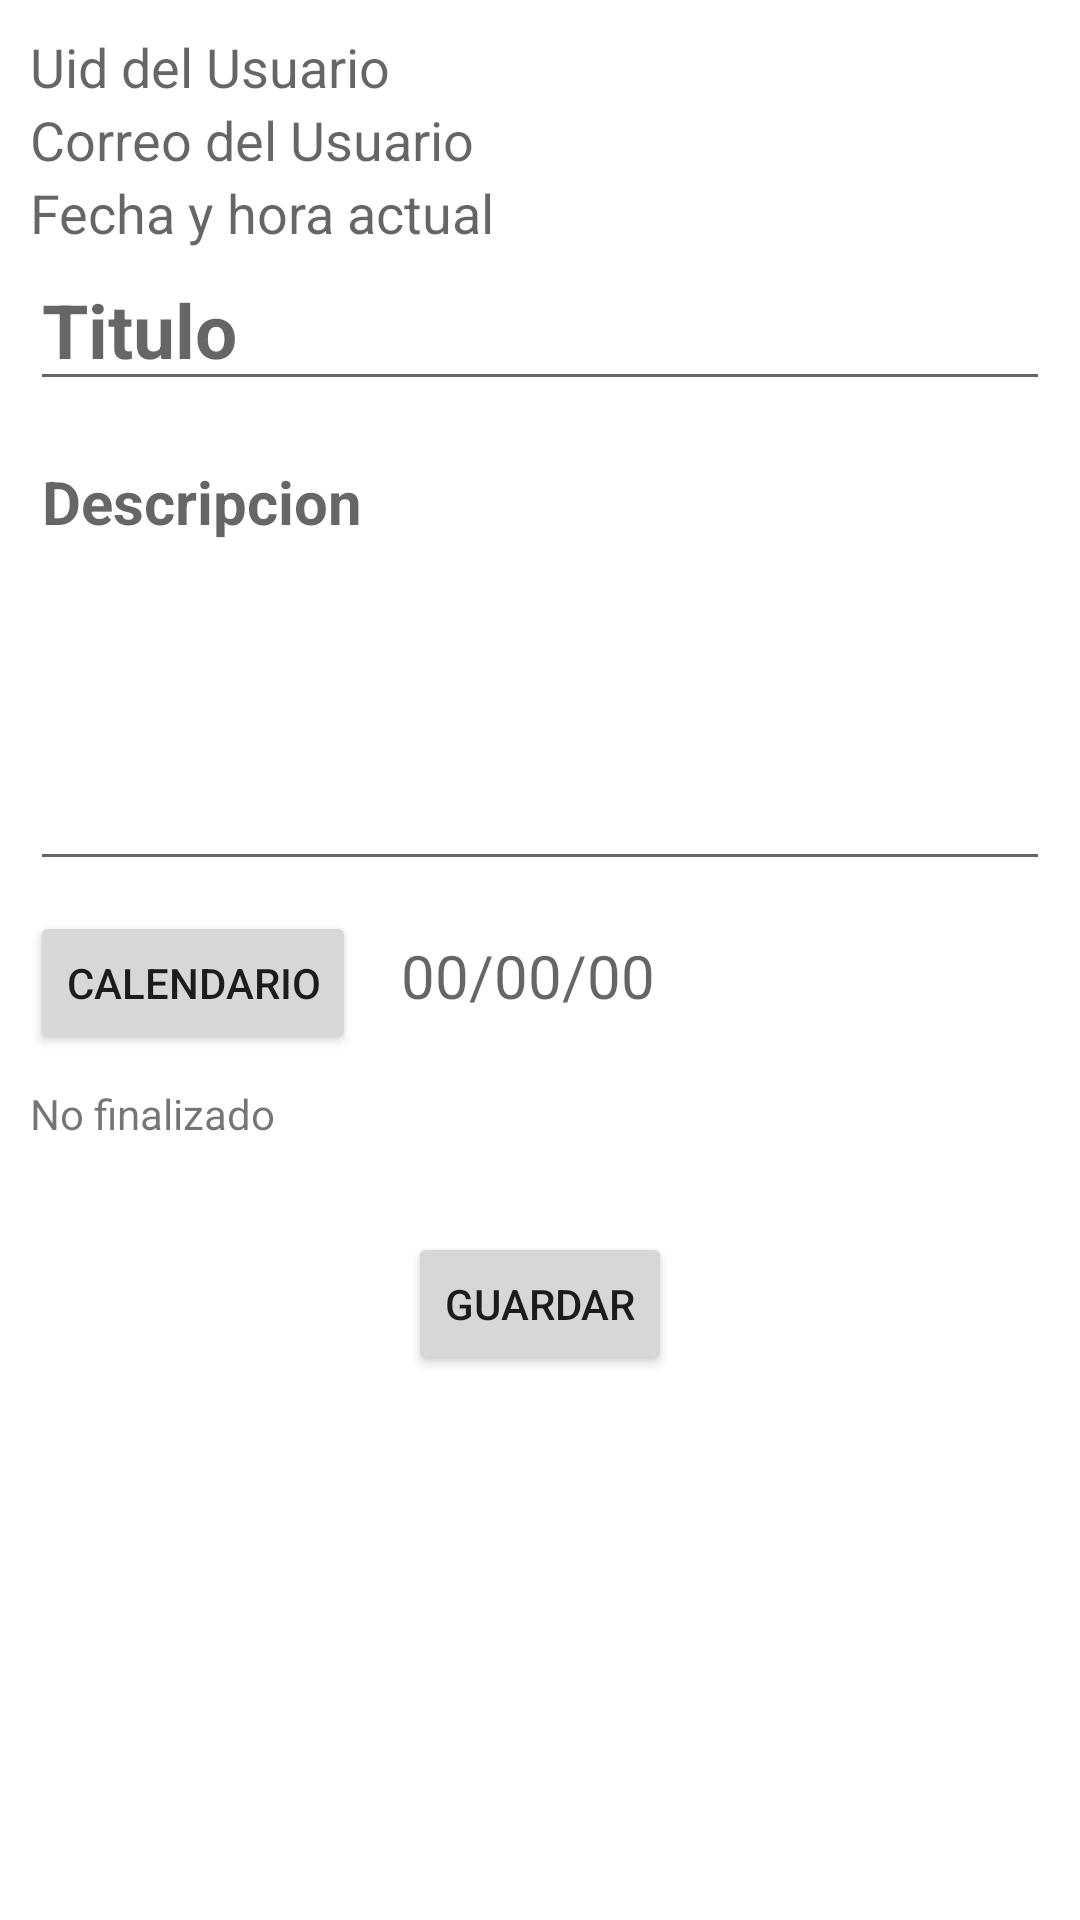

The Android layout XML behind this screen, and the referenced resources:
<!-- AndroidManifest.xml: application theme Theme.Agenda_Online -->
<!-- res/layout/activity_agregar_nota.xml -->
<?xml version="1.0" encoding="utf-8"?>
<ScrollView
    xmlns:android="http://schemas.android.com/apk/res/android"
    xmlns:app="http://schemas.android.com/apk/res-auto"
    xmlns:tools="http://schemas.android.com/tools"
    android:layout_width="match_parent"
    android:layout_height="match_parent"
    tools:context=".AgregarNota.Agregar_Nota">
    <androidx.appcompat.widget.LinearLayoutCompat
        android:layout_width="match_parent"
        android:layout_height="wrap_content"
        android:orientation="vertical"
        android:padding="10dp">

        
        <TextView
            android:id="@+id/Uid_Usuario"
            android:hint="@string/Uid_Usuario"
            android:layout_width="wrap_content"
            android:layout_height="wrap_content"
            android:textSize="18sp">

        </TextView>

        
        <TextView
            android:id="@+id/Correo_Usuario"
            android:hint="@string/Correo_Usuario"
            android:layout_width="wrap_content"
            android:layout_height="wrap_content"
            android:textSize="18sp">

        </TextView>

        
        <TextView
            android:id="@+id/Fecha_Hora_Actual"
            android:hint="@string/Fecha_Hora_Actual"
            android:layout_width="wrap_content"
            android:layout_height="wrap_content"
            android:textSize="18sp">

        </TextView>

        
        <EditText
            android:id="@+id/Titulo"
            android:layout_width="match_parent"
            android:layout_height="wrap_content"
            android:hint="@string/Titulo"
            android:textSize="25sp"
            android:textStyle="bold">
        </EditText>

        
        <EditText
            android:id="@+id/Descripcion"
            android:layout_width="match_parent"
            android:layout_height="wrap_content"
            android:hint="@string/Descripcion"
            android:textSize="20sp"
            android:layout_marginTop="10dp"
            android:textStyle="bold"
            android:minHeight="150dp"
            android:gravity="start">
        </EditText>
    <androidx.appcompat.widget.LinearLayoutCompat
        android:layout_width="match_parent"
        android:layout_height="wrap_content"
        android:orientation="horizontal"
        android:layout_marginTop="10dp">

        
        <Button
            android:id="@+id/Boton_Calendario"
            android:layout_width="wrap_content"
            android:layout_height="wrap_content"
            android:text="@string/Boton_Calendario"
            app:icon = "@drawable/icono_calendario">
        </Button>

        
        <TextView
            android:id="@+id/Fecha"
            android:layout_width="wrap_content"
            android:layout_height="wrap_content"
            android:hint="@string/Fecha"
            android:layout_marginStart="15dp"
            android:textSize="20sp">

        </TextView>

    </androidx.appcompat.widget.LinearLayoutCompat>

        
        <TextView
            android:id="@+id/Estado"
            android:layout_width="wrap_content"
            android:layout_height="wrap_content"
            android:text="@string/Estado"
            android:layout_marginTop="10dp">

        </TextView>


        <androidx.appcompat.widget.LinearLayoutCompat
            android:layout_width="match_parent"
            android:layout_height="wrap_content"
            android:orientation="horizontal"
            android:layout_marginTop="30dp"
            android:gravity="center">

            
            <Button
                android:id="@+id/Boton_GuardarNota_BD"
                android:layout_width="wrap_content"
                android:layout_height="wrap_content"
                android:text="@string/Boton_GuardarNota_BD"
                app:icon = "@drawable/ic_guardar_nota_bd">
            </Button>



        </androidx.appcompat.widget.LinearLayoutCompat>


    </androidx.appcompat.widget.LinearLayoutCompat>






</ScrollView>
<!-- resources referenced by this layout -->
<resources>
  <string name="Boton_Calendario">Calendario</string>
  <string name="Boton_GuardarNota_BD">Guardar</string>
  <string name="Correo_Usuario">Correo del Usuario</string>
  <string name="Descripcion">Descripcion</string>
  <string name="Estado">No finalizado</string>
  <string name="Fecha">00/00/00</string>
  <string name="Fecha_Hora_Actual">Fecha y hora actual</string>
  <string name="Titulo">Titulo</string>
  <string name="Uid_Usuario">Uid del Usuario</string>
  <style name="Theme.Agenda_Online" parent="Theme.MaterialComponents.DayNight.DarkActionBar">
          
          <item name="colorPrimary">@color/ColorPrimario</item>
          <item name="colorPrimaryVariant">@color/ColorPrimarioOscuro</item>
          <item name="colorOnPrimary">@color/white</item>
          
          <item name="colorSecondary">@color/teal_200</item>
          <item name="colorSecondaryVariant">@color/teal_700</item>
          <item name="colorOnSecondary">@color/ColorPrimarioOscuro</item>
          
          <item name="android:statusBarColor" tools:targetApi="l">?attr/colorPrimaryVariant</item>
          
      </style>
  <color name="ColorPrimario">#b39ddb</color>
  <color name="ColorPrimarioOscuro">#836fa9</color>
  
      #b39ddb
  <color name="white">#FFFFFFFF</color>
  <color name="teal_200">#FF03DAC5</color>
  <color name="teal_700">#FF018786</color>
</resources>
